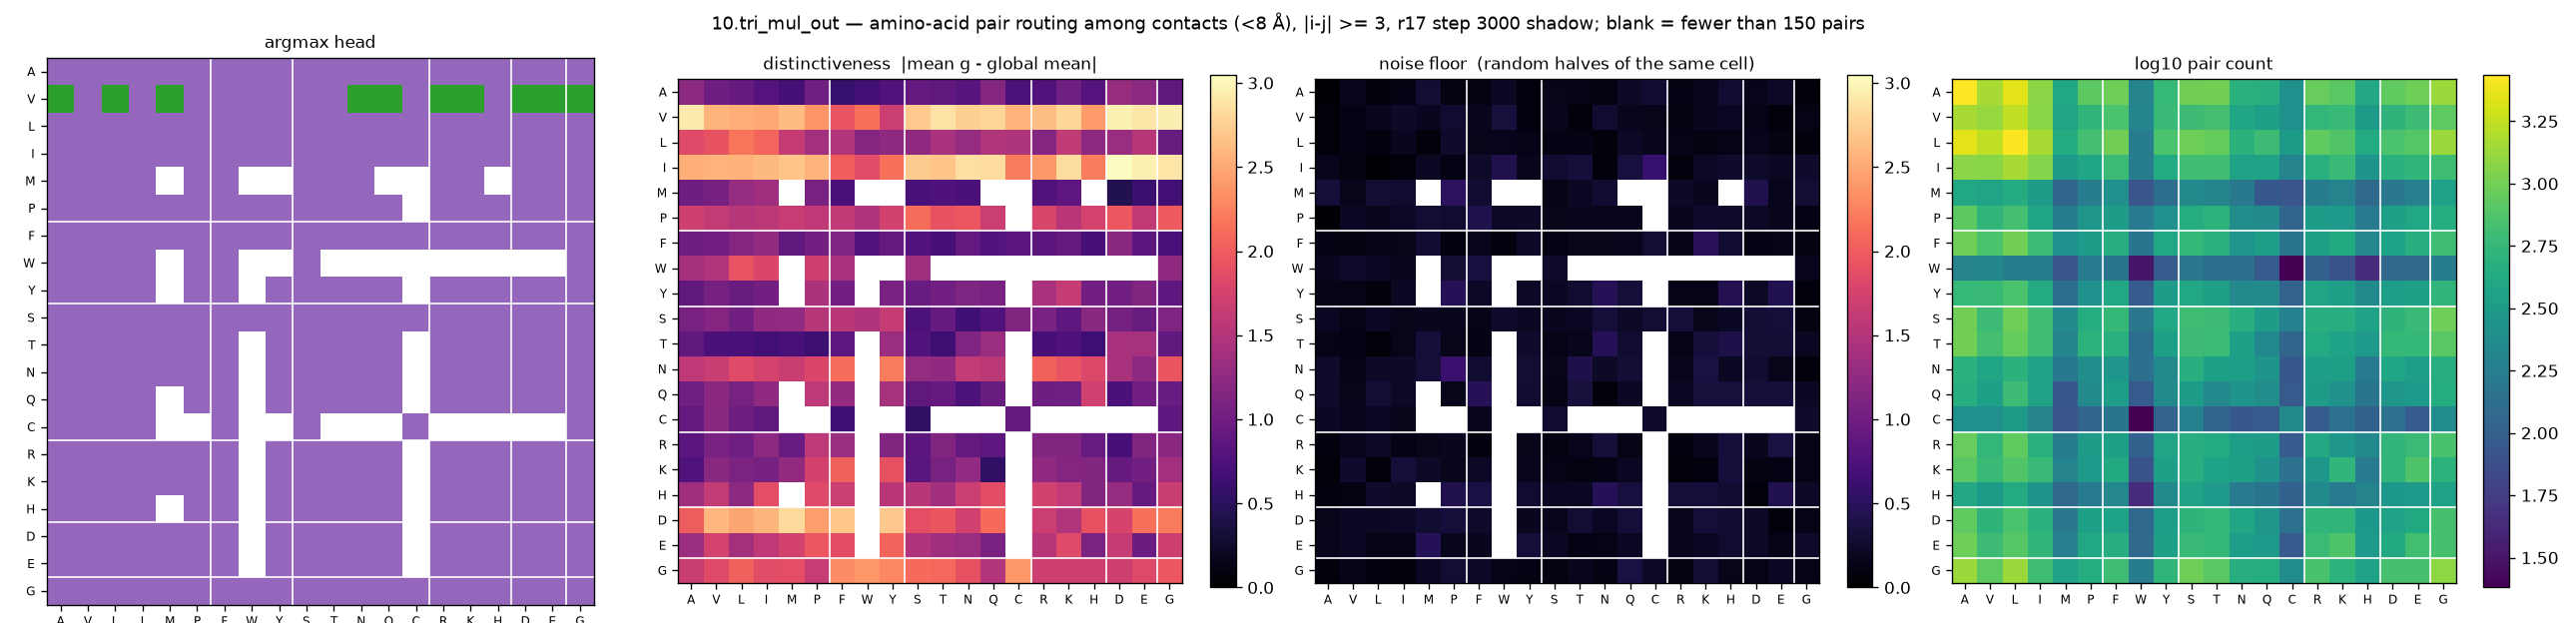

Source data for this figure (header and first rows):
aa_i, aa_j, argmax_head, distinctiveness, null, n_pairs
A, A, 4, 1.22, 0.0447, 2728
A, V, 4, 0.9991, 0.1812, 1476
A, L, 4, 0.9287, 0.0643, 2236
A, I, 4, 0.8014, 0.1129, 1208
A, M, 4, 0.6876, 0.2857, 404
A, P, 4, 1.002, 0.1006, 824
A, F, 4, 0.5885, 0.1049, 960
A, W, 4, 0.6615, 0.208, 200
A, Y, 4, 0.7819, 0.0922, 572
A, S, 4, 0.9086, 0.1544, 972
A, T, 4, 0.8839, 0.1341, 1004
A, N, 4, 0.8153, 0.1017, 496
A, Q, 4, 1.178, 0.2287, 464
A, C, 4, 0.7432, 0.2817, 256
A, R, 4, 0.7751, 0.1165, 912
A, K, 4, 1.01, 0.1667, 816
A, H, 4, 0.8093, 0.2754, 416
A, D, 4, 1.299, 0.157, 864
A, E, 4, 1.221, 0.221, 956
A, G, 4, 0.8878, 0.0497, 1336
V, A, 2, 2.927, 0.0532, 1476
V, V, 4, 2.582, 0.1188, 1320
V, L, 2, 2.534, 0.1756, 1748
V, I, 4, 2.495, 0.2268, 1172
V, M, 2, 2.628, 0.1865, 380
V, P, 4, 2.376, 0.2677, 532
V, F, 4, 1.94, 0.1721, 712
V, W, 4, 2.14, 0.3345, 212
V, Y, 4, 1.675, 0.0871, 584
V, S, 4, 2.709, 0.1769, 612
V, T, 4, 2.87, 0.0604, 680
V, N, 2, 2.748, 0.273, 388
V, Q, 2, 2.786, 0.172, 348
V, C, 4, 2.571, 0.1476, 260
V, R, 2, 2.634, 0.0974, 548
V, K, 2, 2.788, 0.1832, 584
V, H, 4, 2.412, 0.2016, 316
V, D, 2, 2.972, 0.1422, 520
V, E, 2, 2.896, 0.06, 620
V, G, 2, 2.948, 0.1228, 836
L, A, 4, 1.837, 0.0519, 2236
L, V, 4, 1.922, 0.1153, 1748
L, L, 4, 2.174, 0.0853, 2648
L, I, 4, 2.062, 0.1821, 1472
L, M, 4, 1.64, 0.0783, 444
L, P, 4, 1.391, 0.2595, 660
L, F, 4, 1.494, 0.15, 980
L, W, 4, 1.155, 0.1552, 176
L, Y, 4, 1.234, 0.134, 716
L, S, 4, 1.245, 0.1181, 956
L, T, 4, 1.437, 0.1119, 892
L, N, 4, 1.296, 0.0726, 504
L, Q, 4, 1.493, 0.2222, 620
L, C, 4, 1.473, 0.1679, 316
L, R, 4, 1.164, 0.1392, 852
L, K, 4, 1.601, 0.1021, 760
L, H, 4, 1.234, 0.1292, 432
L, D, 4, 1.321, 0.161, 708
L, E, 4, 1.542, 0.1015, 780
L, G, 4, 0.9578, 0.0756, 1348
... 340 more rows
